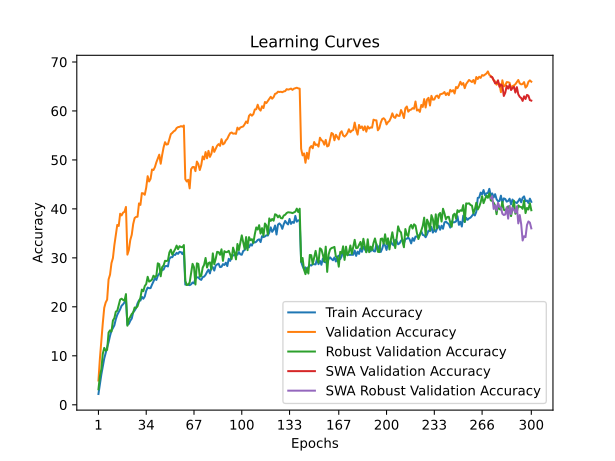

Source data for this figure (header and first rows):
time; train_accuracy; train_loss; valid_accuracy; valid_loss; valid_accuracy_robust; valid_accuracy_swa; valid_accuracy_robust_swa
278,6063; 2,2030; 5,1915; 4,9500; 4,8212; 3,1586; 4,9500; 3,1586
588,3247; 4,1480; 5,0595; 9,4100; 4,5512; 5,8276; 9,4100; 5,8276
911,5391; 6,1720; 4,9662; 13,0300; 4,2242; 7,2483; 13,0300; 7,2483
1111,8229; 7,8160; 4,8773; 16,6500; 4,0427; 10,4207; 16,6500; 10,4207
1465,5700; 9,4430; 4,8064; 19,8000; 3,9168; 11,6138; 19,8000; 11,6138
1708,1436; 10,6250; 4,7444; 20,8900; 3,8768; 11,0414; 20,8900; 11,0414
1981,9539; 11,7080; 4,7002; 21,4600; 3,8420; 11,2276; 21,4600; 11,2276
2329,1364; 12,7710; 4,6574; 25,6000; 3,6403; 14,7448; 25,6000; 14,7448
2696,2728; 14,0810; 4,5964; 26,5600; 3,5964; 15,1931; 26,5600; 15,1931
3043,1365; 15,1480; 4,5540; 28,9400; 3,4919; 14,9448; 28,9400; 14,9448
3195,0214; 15,6580; 4,5420; 29,9600; 3,4489; 17,2138; 29,9600; 17,2138
3350,5357; 16,2370; 4,5131; 32,6000; 3,3256; 17,6966; 32,6000; 17,6966
3541,5543; 17,4670; 4,4581; 34,5700; 3,2520; 19,0138; 34,5700; 19,0138
3751,4456; 18,3650; 4,4213; 36,7300; 3,1827; 19,1931; 36,7300; 19,1931
3942,4671; 18,9340; 4,4264; 36,5100; 3,1844; 20,3379; 36,5100; 20,3379
4122,8297; 19,5170; 4,3920; 39,0100; 3,0712; 21,4828; 39,0100; 21,4828
4274,2430; 20,2300; 4,3471; 38,6700; 3,0760; 21,6621; 38,6700; 21,6621
4438,6062; 20,5140; 4,3534; 39,2300; 3,0610; 21,4138; 39,2300; 21,4138
4599,9246; 20,9200; 4,3260; 39,4100; 3,0598; 21,2483; 39,4100; 21,2483
4783,2089; 21,4410; 4,3114; 40,4000; 3,0193; 22,6000; 40,4000; 22,6000
4958,3709; 16,3420; 4,5109; 30,6600; 3,3942; 16,1448; 30,6600; 16,1448
5188,8658; 16,5130; 4,5107; 31,5900; 3,4187; 17,4621; 31,5900; 17,4621
5413,3433; 17,1570; 4,4749; 33,6600; 3,2984; 17,9655; 33,6600; 17,9655
5603,8793; 17,6100; 4,4657; 34,7100; 3,2547; 18,5379; 34,7100; 18,5379
5767,9982; 18,8900; 4,4188; 36,9000; 3,2139; 18,8414; 36,9000; 18,8414
5933,3451; 19,2420; 4,3951; 38,1300; 3,0916; 19,8621; 38,1300; 19,8621
6109,1507; 19,7580; 4,3823; 38,3600; 3,1131; 19,7862; 38,3600; 19,7862
6276,0578; 20,7090; 4,3440; 38,4000; 3,0932; 20,1172; 38,4000; 20,1172
6451,9187; 21,3130; 4,3194; 41,1200; 2,9969; 21,0690; 41,1200; 21,0690
6636,9042; 21,2780; 4,3157; 40,8100; 2,9875; 21,8690; 40,8100; 21,8690
6805,8015; 22,0390; 4,2748; 43,2200; 2,8972; 23,5241; 43,2200; 23,5241
7021,1784; 21,6490; 4,3035; 43,1600; 2,9230; 23,1931; 43,1600; 23,1931
7246,1571; 22,1170; 4,2930; 42,8800; 2,9241; 24,2414; 42,8800; 24,2414
7413,4186; 23,2880; 4,2607; 44,3500; 2,8614; 24,6621; 44,3500; 24,6621
7584,1436; 23,9360; 4,2109; 46,6800; 2,8136; 26,1310; 46,6800; 26,1310
7748,9402; 23,8050; 4,2197; 45,6000; 2,8020; 25,1517; 45,6000; 25,1517
7918,2854; 23,8210; 4,2232; 46,1400; 2,8248; 25,3103; 46,1400; 25,3103
8094,8634; 24,5370; 4,1877; 48,0400; 2,7383; 25,5655; 48,0400; 25,5655
8264,3871; 25,1690; 4,1802; 47,9300; 2,7352; 26,3586; 47,9300; 26,3586
8475,1640; 25,8840; 4,1527; 48,5300; 2,7407; 26,0621; 48,5300; 26,0621
8695,0988; 25,4850; 4,1708; 49,5100; 2,6902; 26,3655; 49,5100; 26,3655
8905,8438; 26,3520; 4,1337; 50,3300; 2,6567; 28,8828; 50,3300; 28,8828
9059,3749; 26,7470; 4,1179; 51,0700; 2,6170; 28,7172; 51,0700; 28,7172
9235,6780; 27,2360; 4,0910; 49,2200; 2,6990; 26,2345; 49,2200; 26,2345
9398,7673; 27,5030; 4,0824; 51,0000; 2,6252; 28,1172; 51,0000; 28,1172
9575,0227; 27,6140; 4,0744; 52,5600; 2,5785; 28,4483; 52,5600; 28,4483
9759,6945; 28,2980; 4,0398; 53,6200; 2,5443; 29,4000; 53,6200; 29,4000
9968,8863; 28,3600; 4,0429; 53,1300; 2,5379; 29,3517; 53,1300; 29,3517
10204,1048; 28,2400; 4,0594; 53,2100; 2,5313; 29,4690; 53,2100; 29,4690
10422,7794; 29,8040; 4,0004; 54,2200; 2,4886; 31,1034; 54,2200; 31,1034
10575,7541; 30,1330; 3,9679; 55,2700; 2,4702; 31,6690; 55,2700; 31,6690
10743,3124; 30,1290; 3,9851; 55,5200; 2,4611; 30,6552; 55,5200; 30,6552
10906,2463; 30,6680; 3,9675; 55,8400; 2,4492; 31,1931; 55,8400; 31,1931
11083,4075; 30,5900; 3,9705; 56,0200; 2,4343; 31,7931; 56,0200; 31,7931
11255,0120; 31,0250; 3,9564; 56,5100; 2,4206; 32,5034; 56,5100; 32,5034
11453,7399; 30,8130; 3,9675; 56,7000; 2,4236; 31,7724; 56,7000; 31,7724
11675,7493; 31,2280; 3,9403; 56,7500; 2,4146; 32,3793; 56,7500; 32,3793
11851,4915; 31,1700; 3,9380; 56,9000; 2,4211; 32,2069; 56,9000; 32,2069
12017,4517; 30,7610; 3,9810; 56,7900; 2,4223; 32,1655; 56,7900; 32,1655
12174,4411; 31,3460; 3,9414; 57,0200; 2,4116; 32,6138; 57,0200; 32,6138
... 240 more rows
